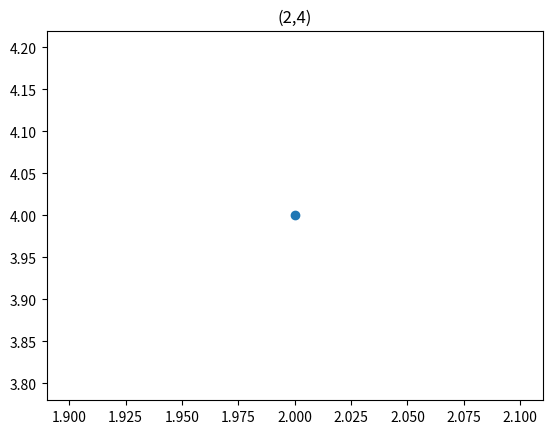

Here is the Python script that generated this plot: (Note: this script raises an exception after producing the figure.)
import matplotlib.pyplot as plt
import numpy as np

def displayCoef(number):
    if number > 0:
        if number == 1:
            return '+ '
        return f'+ {number}'
    else:
        if number == -1:
            return '- '
        return '- ' + str(number)[1:]

class Point:
    '''
    Creates a point on a coordinate plane with values x and y.
    
    '''
    def __init__(self, x, y):
        '''
        Defines x and y variables
        
        '''
        self.x = x
        self.y = y

    def __str__(self) -> str:
        return f'({self.x},{self.y})'

    def plot(self):
        plt.plot(self.x, self.y, 'o')
        plt.title(str(self))        
        # plt.show()

class Line:
    '''
    Creates a line in Oxy plane
    '''
    def __init__(self, a, b, c):
        '''
        Defines a, b, c variables
        
        '''        
        self.a = a
        self.b = b
        self.c = c

    def __str__(self) -> str:
        if self.isValidLine():
            b = displayCoef(int(self.b))
            c = displayCoef(int(self.c))
            return f'{self.a}x {b}y {c} = 0'
        else:
            return 'Error: Invalid Line.'

    @classmethod
    def isValidLine(self):
        # condition: a != 0 and b!= 0
        return self.a** 2 + self.b**2 != 0 

    @classmethod
    def initializeByPoints(cls, pointA, pointB):
        '''
        Create a Line object by 2 points.
        
        '''
        cls.a = pointA.y - pointB.y
        cls.b = pointB.x - pointA.x
        cls.c = - cls.a*pointA.x - cls.b*pointA.y
        return Line(cls.a, cls.b, cls.c)
            
    def plot(self):
        if self.isValidLine():
            if self.b == 0:
                y = np.linspace(-1, 5, 2, endpoint=True)
                x = (self.b * y + self.c)/self.a
            else:
                x = np.linspace(-1, 5, 2, endpoint=True)
                y = (self.a * x + self.c)/self.b
            plt.plot(x, y, '-b')
            plt.grid()
            plt.title(str(self))
            # plt.show()
            
        else: 
            print('Error: Invalid Line')
           
class Circle:
    '''
    Create a circle from a point and radius
    '''
    def __init__(self, point, radius) -> None:
        self.point = point
        self.radius = radius

    def __str__(self) -> str:
        x0 = displayCoef(self.point.x *-1)
        y0 = displayCoef(self.point.y *-1)
        return f'(x {x0})^2 + (y {y0})^2 = {self.radius**2}'
    
    def plot(self):
        xstart = self.point.x - self.radius
        xend = self.point.x + self.radius
        ystart = self.point.y-self.radius
        yend = self.point.y+self.radius
        x = np.linspace(xstart, xend, 1000)
        y1 = np.sqrt(self.radius**2 - (x - self.point.x)**2) + self.point.y
        y2 = -np.sqrt(self.radius**2 - (x - self.point.x)**2) + self.point.y
        plt.axis('equal')
        self.point.plot()
        plt.plot(x, y1, '-r')
        plt.plot(x, y2, '-r')
        plt.title(str(self))
        # plt.show()        

# fig, (ax1, ax2, ax3) = plt.subplots(1, 3)
path = 'additionalFolder/'
point1 = Point(2, 4)
point1.plot()
plt.savefig(path + 'Point.jpg')

fig1, ax1 = plt.subplots()
line = Line.initializeByPoints(Point(3, -1), Point(4, 1))
print(line)
ax1 = line.plot()
fig1.savefig(path + 'Line.jpg')

fig2, ax2 = plt.subplots()
cir = Circle(Point(6, 5), 3)
print(cir)
ax2 = cir.plot()
fig2.savefig(path + 'Circle.jpg')
